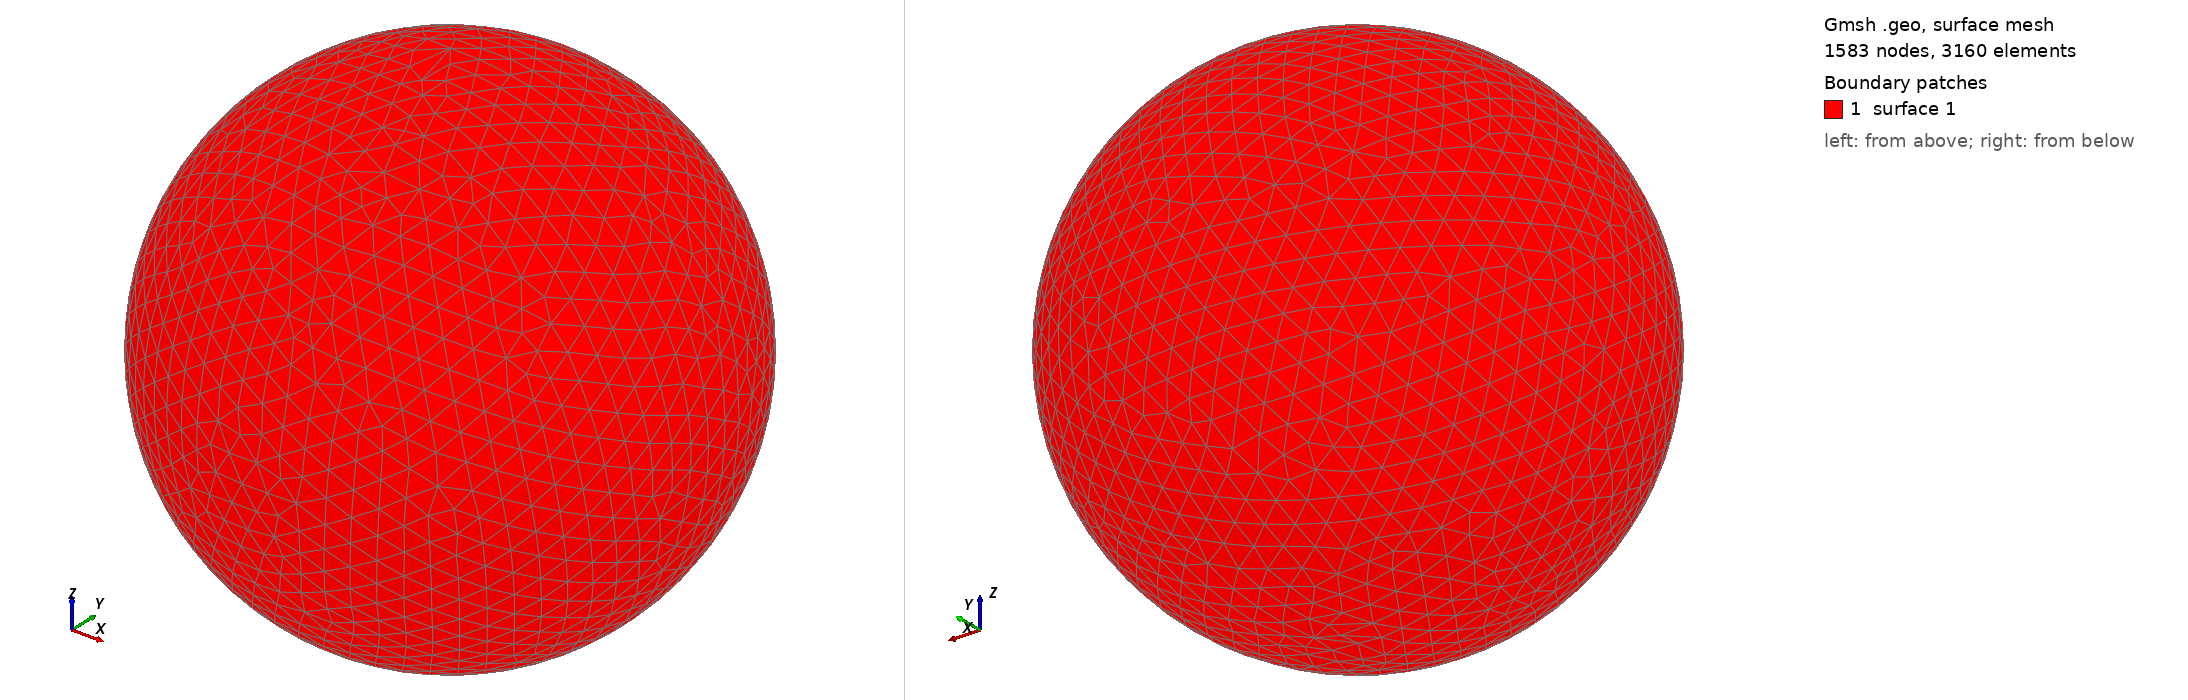

Gmsh geometry script, surface-meshed: 1583 nodes, 3160 surface elements. Boundary patches (legend numbers): 1 surface 1. Left view from above one corner, right view from below the opposite corner. The script declares no physical surfaces, so the legend lists its geometric surfaces. The drawing asked Gmsh for element sizes between 1% and 20% of the model's largest extent; the script's own settings can give other sizes.

=== shot2098.geo (drawn) ===
SetFactory("OpenCASCADE");
Point(1) = {0,0,0,0};
Sphere(1) = {0,0,0,0.18730000};
MeshSize{ PointsOf{ Surface{:}; } } = 0.018730000;
Mesh.ElementOrder=1;
Mesh.Format=39;
